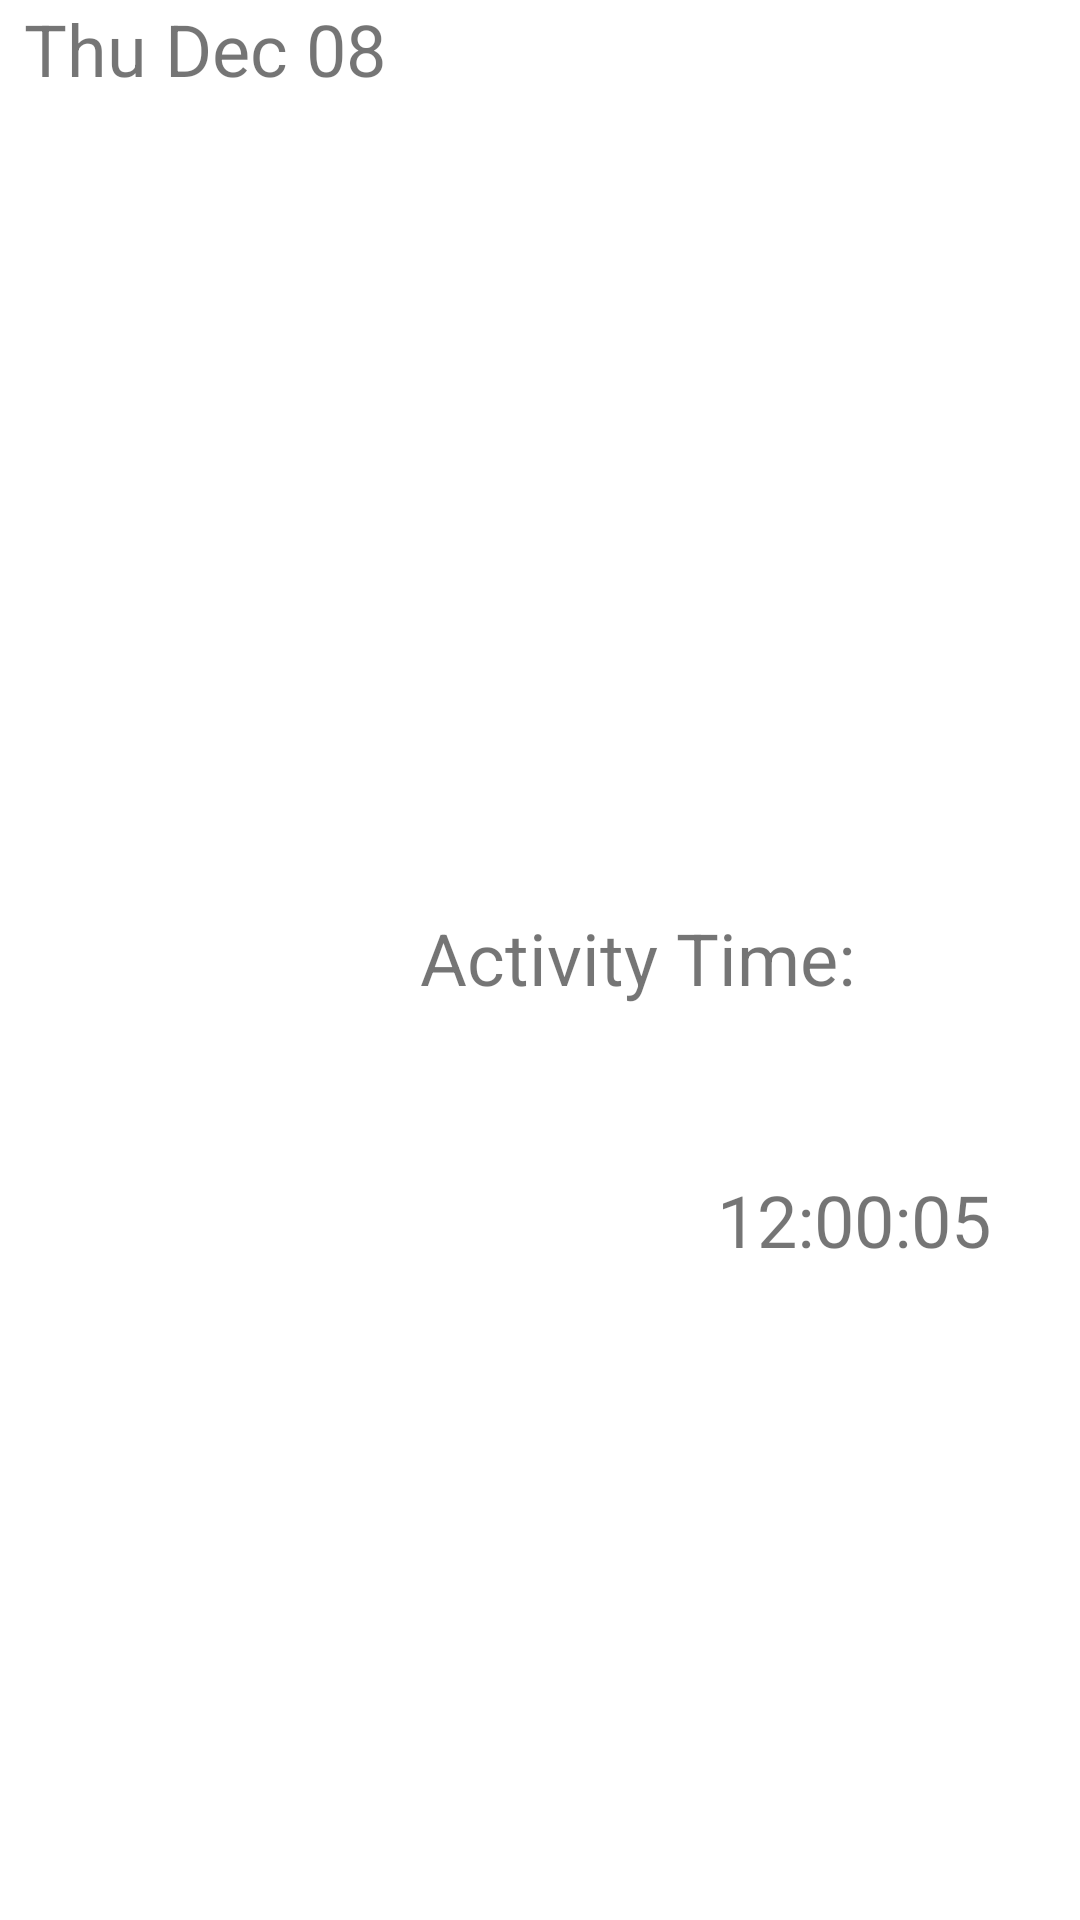

The Android layout XML behind this screen, and the referenced resources:
<!-- AndroidManifest.xml: application theme Theme.RunCause -->
<!-- res/layout/run_list_row.xml -->
<?xml version="1.0" encoding="utf-8"?>
<androidx.constraintlayout.widget.ConstraintLayout xmlns:android="http://schemas.android.com/apk/res/android"
    xmlns:app="http://schemas.android.com/apk/res-auto"
    xmlns:tools="http://schemas.android.com/tools"
    android:layout_width="match_parent"
    android:layout_height="wrap_content"
    android:background="?attr/selectableItemBackground"
    android:clickable="false">


    <TextView
        android:id="@+id/run_time_tv"
        android:layout_width="117dp"
        android:layout_height="47dp"
        android:layout_marginEnd="4dp"
        android:text="12:00:05"
        android:textSize="24sp"
        app:layout_constraintBottom_toBottomOf="parent"
        app:layout_constraintEnd_toEndOf="parent"
        app:layout_constraintTop_toTopOf="parent"
        app:layout_constraintVertical_bias="0.658" />

    <TextView
        android:id="@+id/date_run_tv"
        android:layout_width="124dp"
        android:layout_height="65dp"
        android:layout_marginStart="8dp"
        android:text="Thu Dec 08"
        android:textSize="24sp"
        app:layout_constraintBottom_toBottomOf="parent"
        app:layout_constraintStart_toStartOf="parent"
        app:layout_constraintTop_toTopOf="parent"
        app:layout_constraintVertical_bias="0.0" />

    <TextView
        android:id="@+id/project_row_target_km_tv1"
        android:layout_width="155dp"
        android:layout_height="34dp"
        android:layout_marginStart="8dp"
        android:text="Activity Time:"
        android:textSize="24sp"
        app:layout_constraintBottom_toBottomOf="parent"
        app:layout_constraintStart_toEndOf="@+id/date_run_tv"
        app:layout_constraintTop_toTopOf="parent" />

</androidx.constraintlayout.widget.ConstraintLayout>
<!-- resources referenced by this layout -->
<resources>
  <style name="Theme.RunCause" parent="Theme.MaterialComponents.DayNight.DarkActionBar">
          
          <item name="colorPrimary">#A40E0227</item>
          <item name="colorPrimaryVariant">#FFD740</item>
          <item name="colorOnPrimary">@color/black</item>
          
          <item name="colorSecondary">@color/teal_200</item>
          <item name="colorSecondaryVariant">@color/teal_700</item>
          <item name="colorOnSecondary">@color/black</item>
          
          <item name="android:statusBarColor">#A40E0227</item>
          
      </style>
  <color name="black">#FF000000</color>
  <color name="teal_200">#FF03DAC5</color>
  <color name="teal_700">#FF018786</color>
</resources>
